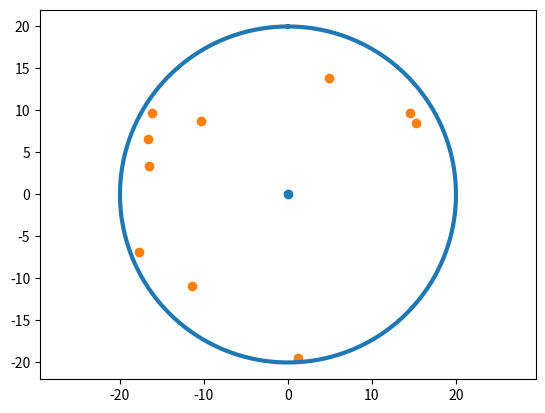

Generate this figure with matplotlib:
import numpy as np
import matplotlib.pyplot as plt
from scipy.optimize import linprog
import pandas as pd
import random as rn

n = 10
k = 6
r = 20

x = []
y = []
for i in range(1, n + 1):
    x_i = rn.uniform(-r, r)
    y_help = np.sqrt((r + x_i) * (r - x_i))
    y_i = rn.uniform(-y_help, y_help)
    print(f'x({i}) = {x_i} y({i}) = {y_i}')
    x.append(round(x_i, 3))
    y.append(round(y_i, 3))

a = []
for i in range(1, n + 1):
    a_i = (3 / 2) * np.abs(np.sin(i))
    print(f'a({i}) = {a_i}')
    a.append(round(a_i, 3))

t = np.arange(0, 2*np.pi, 0.01)          # угол t от 0 до 2pi с шагом 0.01
r = 20                                    # радиус 4

plt.plot(r*np.sin(t), r*np.cos(t), lw=3) # x и у задаем как numpy функции от t
plt.axis('equal')                        # масштаб осей Х и У одинаковый (чтобы круг не был овалом)
plt.scatter(0, 0)
plt.scatter(x, y)
plt.show()